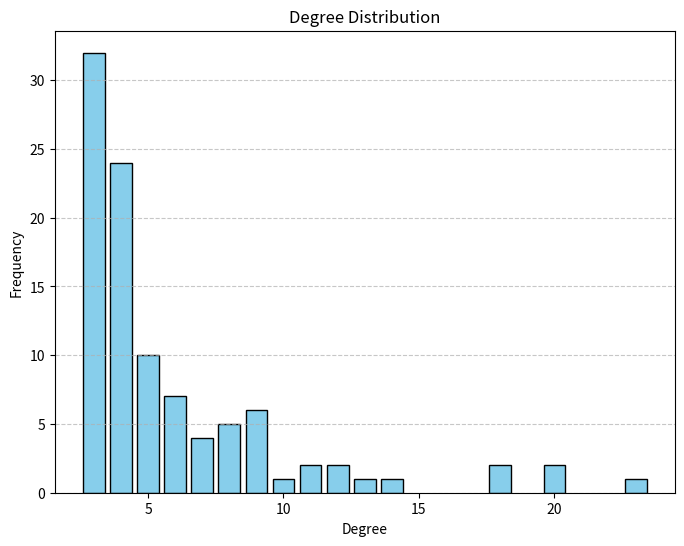
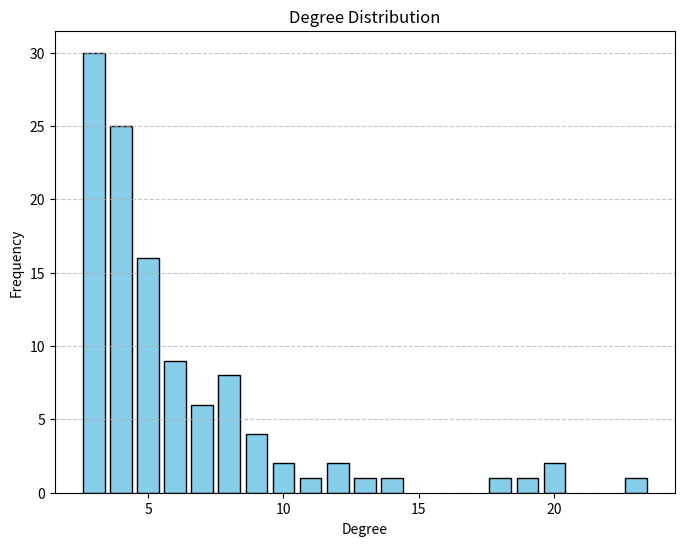
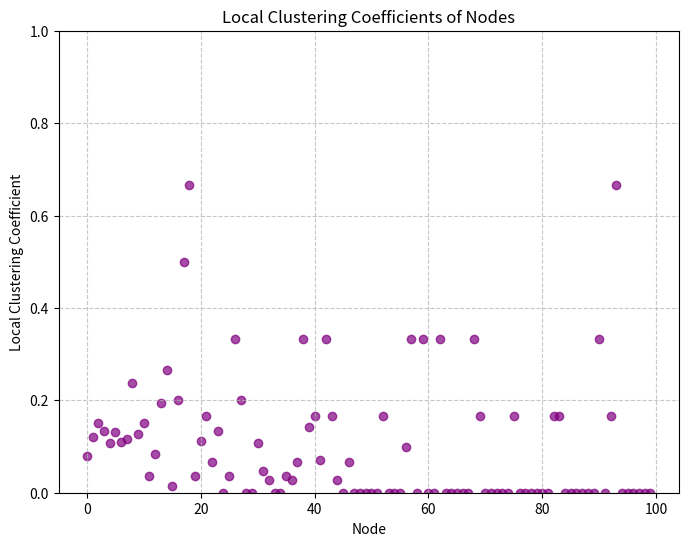
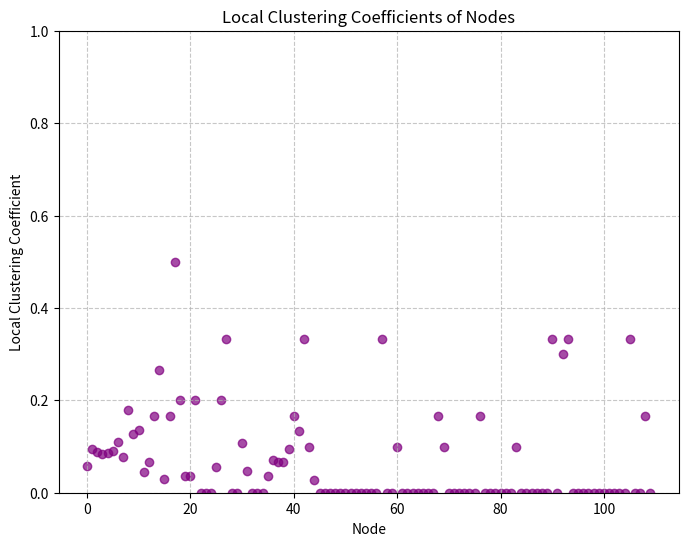
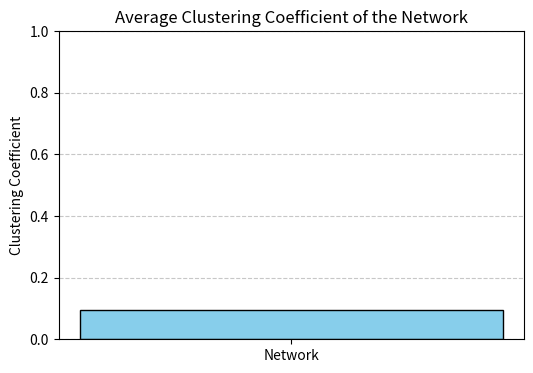
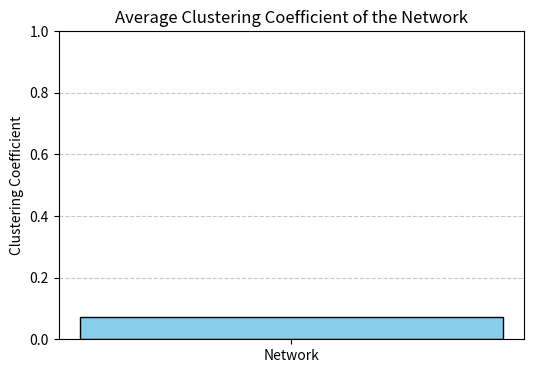
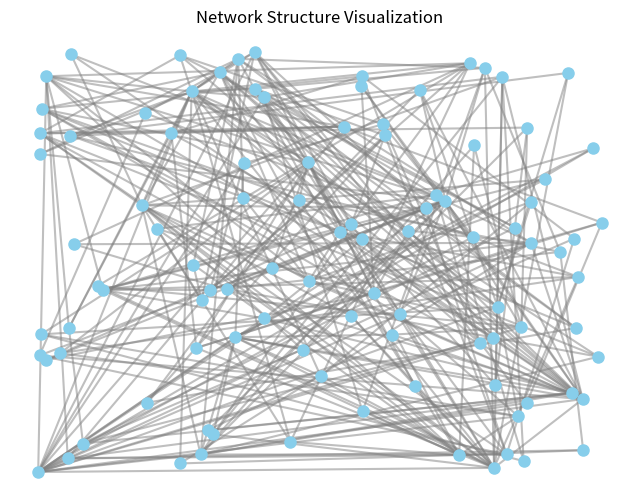
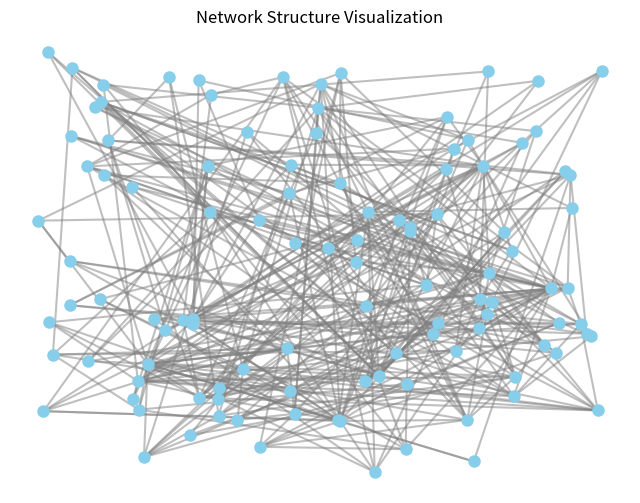
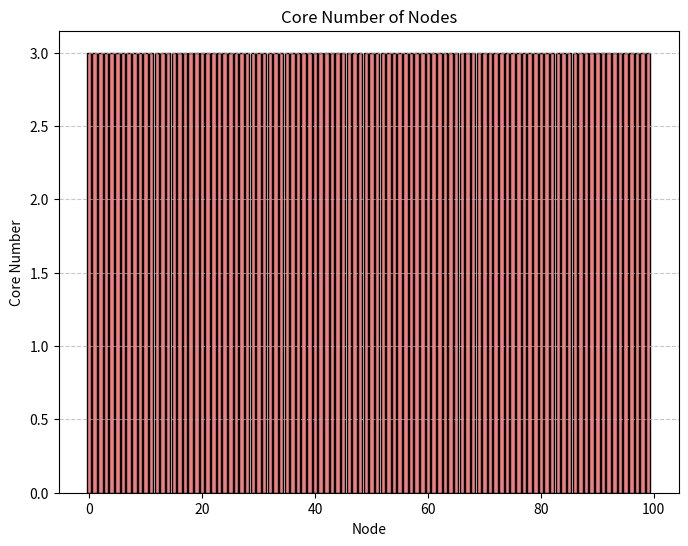
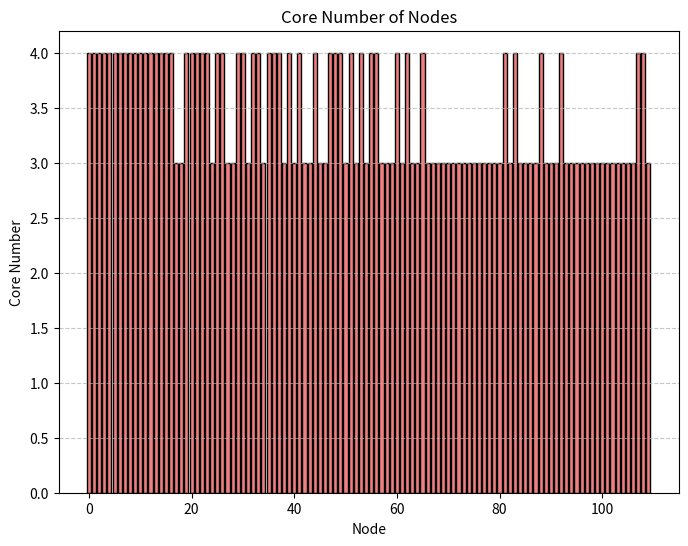
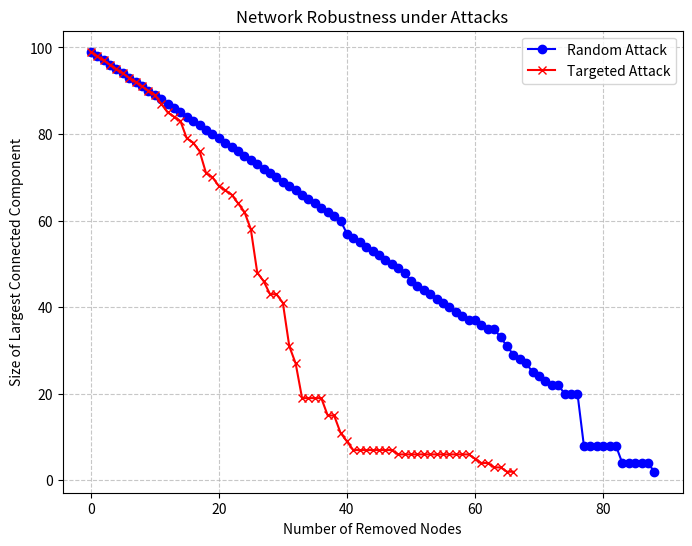
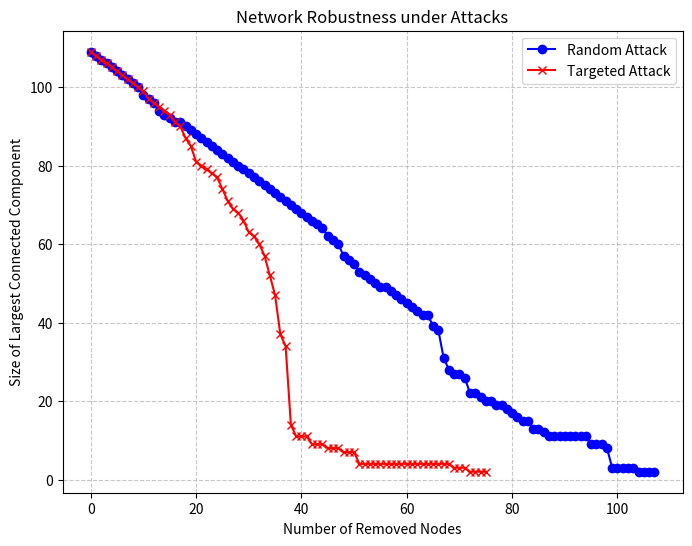
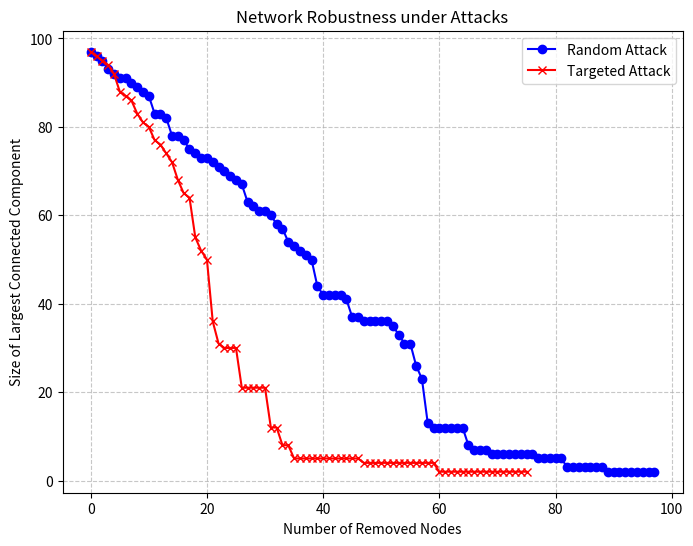

The script that saved these images, in order:
import random
import matplotlib.pyplot as plt
from collections import deque
import matplotlib.pyplot as plt
import networkx as nx
import numpy as np

def create_scale_free_network(n, m):
    edges = []  # 网络中的边列表
    nodes = list(range(m))  # 初始节点集

    # 初始完全图
    for i in range(m):
        for j in range(i + 1, m):
            edges.append((i, j))

    # 逐步添加节点
    for new_node in range(m, n):
        target_nodes = set()
        while len(target_nodes) < m:
            # 根据度数优先选择已有节点
            potential_target = random.choices(nodes, weights=[degree_count(n, edges, node) for node in nodes])[0]
            target_nodes.add(potential_target)

        # 将新节点连接到目标节点
        for target in target_nodes:
            edges.append((new_node, target))
        nodes.append(new_node)

    return edges


def degree_count(n, edges, node):
    count = 0
    for edge in edges:
        if node in edge:
            count += 1
    return count


# 创建一个100个节点的无标度网络
n = 100
m = 3
edges = create_scale_free_network(n, m)


def evolve_network(original_edges, new_nodes, m, rewire_probability=0.1):
    """演化网络，保留原网络并添加新节点."""
    edges = original_edges.copy()  # 保留原网络
    current_nodes = list(set([node for edge in edges for node in edge]))

    # 添加新节点
    for new_node in range(max(current_nodes) + 1, max(current_nodes) + new_nodes + 1):
        target_nodes = set()
        while len(target_nodes) < m:
            potential_target = random.choices(current_nodes, weights=[degree_count(len(edges), edges, node) for node in current_nodes])[0]
            target_nodes.add(potential_target)
        for target in target_nodes:
            edges.append((new_node, target))
        current_nodes.append(new_node)

    # 边重连
    for i, (u, v) in enumerate(edges):
        if random.random() < rewire_probability:
            new_target = random.choice(current_nodes)
            edges[i] = (u, new_target)

    return edges

# 演化网络
new_edges = evolve_network(edges, new_nodes=10, m=m, rewire_probability=0.1)



def degree_distribution(n, edges):
    degree_dict = {i: 0 for i in range(n)}
    for edge in edges:
        degree_dict[edge[0]] += 1
        degree_dict[edge[1]] += 1

    degree_freq = {}
    for degree in degree_dict.values():
        if degree not in degree_freq:
            degree_freq[degree] = 0
        degree_freq[degree] += 1

    return degree_freq


# 计算度分布
degree_dist = degree_distribution(n, edges)
degree_dist1 = degree_distribution(n + 10, new_edges)
print("Degree Distribution:", degree_dist)
print("New Degree Distribution:", degree_dist1)


def plot_degree_distribution(degree_dist):
    degrees = list(degree_dist.keys())
    frequencies = list(degree_dist.values())

    plt.figure(figsize=(8, 6))
    plt.bar(degrees, frequencies, color='skyblue', edgecolor='black')
    plt.title("Degree Distribution")
    plt.xlabel("Degree")
    plt.ylabel("Frequency")
    plt.grid(axis='y', linestyle='--', alpha=0.7)
    plt.show()

# 绘制度分布图
plot_degree_distribution(degree_dist)
plot_degree_distribution(degree_dist1)




def bfs_shortest_path(n, edges, start):
    distances = {i: float('inf') for i in range(n)}
    distances[start] = 0
    queue = deque([start])

    while queue:
        node = queue.popleft()
        for edge in edges:
            if node in edge:
                neighbor = edge[0] if edge[1] == node else edge[1]
                if distances[neighbor] == float('inf'):
                    distances[neighbor] = distances[node] + 1
                    queue.append(neighbor)
    return distances


def average_shortest_path_length(n, edges):
    total_path_length = 0
    num_pairs = 0

    for node in range(n):
        distances = bfs_shortest_path(n, edges, node)
        for target, distance in distances.items():
            if distance != float('inf') and target != node:
                total_path_length += distance
                """print("Points pair with ", node, target, distance)"""
                num_pairs += 1
    print("Total distance", total_path_length)
    return total_path_length / num_pairs if num_pairs > 0 else float('inf')


# 计算平均最短路径长度
avg_shortest_path_length = average_shortest_path_length(n, edges)
print("Average Shortest Path Length:", avg_shortest_path_length)
new_avg_shortest_path_length = average_shortest_path_length(n + 10, new_edges)
print("New Average Shortest Path Length:", new_avg_shortest_path_length)

def clustering_coefficient(n, edges):
    """计算网络的平均聚类系数."""
    clustering_coeffs = []

    for node in range(n):
        # 找出当前节点的邻居
        neighbors = set()
        for edge in edges:
            if edge[0] == node:
                neighbors.add(edge[1])
            elif edge[1] == node:
                neighbors.add(edge[0])

        # 计算邻居之间的边数
        if len(neighbors) < 2:
            clustering_coeffs.append(0)
            continue

        links_between_neighbors = 0
        for neighbor1 in neighbors:
            for neighbor2 in neighbors:
                if neighbor1 != neighbor2 and (neighbor1, neighbor2) in edges or (neighbor2, neighbor1) in edges:
                    links_between_neighbors += 1

        # 计算聚类系数
        clustering_coeffs.append(links_between_neighbors / (len(neighbors) * (len(neighbors) - 1)))

    return sum(clustering_coeffs) / n


# 计算平均聚类系数
avg_clustering_coefficient = clustering_coefficient(n, edges)
print("Average Clustering Coefficient:", avg_clustering_coefficient)
new_avg_clustering_coefficient = clustering_coefficient(n + 10, new_edges)
print("Average Clustering Coefficient:", new_avg_clustering_coefficient)
def calculate_local_clustering_coefficients(n, edges):
    """计算每个节点的局部聚类系数。"""
    local_clustering_coeffs = []

    for node in range(n):
        # 找出当前节点的邻居
        neighbors = set()
        for edge in edges:
            if edge[0] == node:
                neighbors.add(edge[1])
            elif edge[1] == node:
                neighbors.add(edge[0])

        # 计算邻居之间的边数
        if len(neighbors) < 2:
            local_clustering_coeffs.append(0)
            continue

        links_between_neighbors = 0
        neighbors_list = list(neighbors)
        for i in range(len(neighbors_list)):
            for j in range(i + 1, len(neighbors_list)):
                if (neighbors_list[i], neighbors_list[j]) in edges or (neighbors_list[j], neighbors_list[i]) in edges:
                    links_between_neighbors += 1

        # 计算局部聚类系数
        local_clustering_coeffs.append(links_between_neighbors / (len(neighbors) * (len(neighbors) - 1) / 2))

    return local_clustering_coeffs

def plot_local_clustering_coefficients(local_clustering_coefficients):
    """绘制节点的局部聚类系数的散点图。"""
    nodes = list(range(len(local_clustering_coefficients)))
    clustering_values = local_clustering_coefficients

    plt.figure(figsize=(8, 6))
    plt.scatter(nodes, clustering_values, color='purple', alpha=0.7)
    plt.title("Local Clustering Coefficients of Nodes")
    plt.xlabel("Node")
    plt.ylabel("Local Clustering Coefficient")
    plt.ylim(0, 1)  # 聚类系数范围通常在0到1之间
    plt.grid(True, linestyle='--', alpha=0.7)
    plt.show()

def plot_average_clustering_coefficient(avg_clustering_coefficient):
    """绘制平均聚类系数的条形图。"""
    plt.figure(figsize=(6, 4))
    plt.bar(['Network'], [avg_clustering_coefficient], color='skyblue', edgecolor='black')
    plt.title("Average Clustering Coefficient of the Network")
    plt.ylabel("Clustering Coefficient")
    plt.ylim(0, 1)
    plt.grid(axis='y', linestyle='--', alpha=0.7)
    plt.show()

# 计算局部聚类系数
local_clustering_coefficients = calculate_local_clustering_coefficients(n, edges)
new_local_clustering_coefficients = calculate_local_clustering_coefficients(n + 10, new_edges)

# 计算平均聚类系数
average_clustering_coefficient = sum(local_clustering_coefficients) / n
new_average_clustering_coefficient = sum(new_local_clustering_coefficients) / n

# 可视化局部聚类系数
plot_local_clustering_coefficients(local_clustering_coefficients)
plot_local_clustering_coefficients(new_local_clustering_coefficients)

# 可视化平均聚类系数
plot_average_clustering_coefficient(average_clustering_coefficient)
plot_average_clustering_coefficient(new_average_clustering_coefficient)


def plot_network(n, edges):
    """绘制网络的结构图."""
    plt.figure(figsize=(8, 6))

    # 生成节点的随机布局
    pos = {i: (random.random(), random.random()) for i in range(n)}

    # 绘制边
    for edge in edges:
        x_values = [pos[edge[0]][0], pos[edge[1]][0]]
        y_values = [pos[edge[0]][1], pos[edge[1]][1]]
        plt.plot(x_values, y_values, 'gray', alpha=0.5)

    # 绘制节点
    for node, (x, y) in pos.items():
        plt.plot(x, y, 'o', markersize=8, color='skyblue')

    plt.title("Network Structure Visualization")
    plt.axis('off')
    plt.show()

# 绘制网络结构图
plot_network(n, edges)
plot_network(n + 10, new_edges)

def calculate_core_number(n, edges):
    """计算每个节点的核心度（k-core number）."""
    # 初始化每个节点的度数
    degree = {i: 0 for i in range(n)}
    for u, v in edges:
        degree[u] += 1
        degree[v] += 1

    # 初始化核心度
    core_number = {i: 0 for i in range(n)}

    # 使用队列进行核心度计算
    nodes = sorted(degree.keys(), key=lambda x: degree[x])  # 按度数排序的节点列表

    while nodes:
        node = nodes.pop(0)  # 移除度数最小的节点
        current_degree = degree[node]

        # 更新核心度
        core_number[node] = current_degree

        # 移除当前节点并更新其邻居的度数
        for u, v in edges:
            if u == node or v == node:
                neighbor = v if u == node else u
                if degree[neighbor] > current_degree:  # 仅减少度数大于当前节点的邻居
                    degree[neighbor] -= 1

        # 重新排序节点列表
        nodes = sorted(nodes, key=lambda x: degree[x])

    return core_number

# 计算核心度
core_number = calculate_core_number(n, edges)
print("Core Number of each node:", core_number)
new_core_number = calculate_core_number(n + 10, new_edges)
print("Core Number of each node:", new_core_number)

def plot_core_number(core_number):
    """绘制节点核心度的柱状图."""
    nodes = list(core_number.keys())
    cores = list(core_number.values())

    plt.figure(figsize=(8, 6))
    plt.bar(nodes, cores, color='lightcoral', edgecolor='black')
    plt.title("Core Number of Nodes")
    plt.xlabel("Node")
    plt.ylabel("Core Number")
    plt.grid(axis='y', linestyle='--', alpha=0.7)
    plt.show()

# 绘制节点核心度图
plot_core_number(core_number)
plot_core_number(new_core_number)


def simulate_random_attack(n, edges):
    """模拟网络的随机攻击."""
    nodes = list(range(n))
    random.shuffle(nodes)  # 随机打乱节点顺序
    sizes = []

    for node in nodes:
        edges = [(u, v) for u, v in edges if u != node and v != node]  # 移除节点和相关的边
        if not edges:
            break
        largest_cc_size = get_largest_connected_component_size(n, edges)
        sizes.append(largest_cc_size)

    return sizes


def get_largest_connected_component_size(n, edges):
    """计算最大连通子图的大小."""
    visited = [False] * n

    def dfs(node):
        stack = [node]
        size = 0
        while stack:
            current = stack.pop()
            if not visited[current]:
                visited[current] = True
                size += 1
                for edge in edges:
                    if edge[0] == current and not visited[edge[1]]:
                        stack.append(edge[1])
                    elif edge[1] == current and not visited[edge[0]]:
                        stack.append(edge[0])
        return size

    largest_size = 0
    for node in range(n):
        if not visited[node]:
            component_size = dfs(node)
            if component_size > largest_size:
                largest_size = component_size
    return largest_size


# 执行随机攻击模拟
random_attack_sizes = simulate_random_attack(n, edges)
print("Random Attack Sizes:", random_attack_sizes)
new_random_attack_sizes = simulate_random_attack(n + 10, new_edges)
print("New Random Attack Sizes:", new_random_attack_sizes)


def simulate_targeted_attack(n, edges):
    """模拟网络的故意攻击."""
    nodes = list(range(n))
    degrees = {node: degree_count(n, edges, node) for node in nodes}
    nodes_sorted_by_degree = sorted(nodes, key=lambda x: degrees[x], reverse=True)  # 按度数从大到小排序
    sizes = []

    for node in nodes_sorted_by_degree:
        edges = [(u, v) for u, v in edges if u != node and v != node]  # 移除节点和相关的边
        if not edges:
            break
        largest_cc_size = get_largest_connected_component_size(n, edges)
        sizes.append(largest_cc_size)

    return sizes


# 执行故意攻击模拟
targeted_attack_sizes = simulate_targeted_attack(n, edges)
print("Targeted Attack Sizes:", targeted_attack_sizes)
new_targeted_attack_sizes = simulate_targeted_attack(n + 10, new_edges)
print("Targeted Attack Sizes:", new_targeted_attack_sizes)

def plot_attack_simulation(random_attack_sizes, targeted_attack_sizes):
    """绘制攻击模拟的结果图."""
    plt.figure(figsize=(8, 6))

    # 绘制随机攻击结果
    plt.plot(range(len(random_attack_sizes)), random_attack_sizes, label='Random Attack', color='blue', linestyle='-', marker='o')

    # 绘制故意攻击结果
    plt.plot(range(len(targeted_attack_sizes)), targeted_attack_sizes, label='Targeted Attack', color='red', linestyle='-', marker='x')

    plt.title("Network Robustness under Attacks")
    plt.xlabel("Number of Removed Nodes")
    plt.ylabel("Size of Largest Connected Component")
    plt.legend()
    plt.grid(True, linestyle='--', alpha=0.7)
    plt.show()

# 绘制攻击鲁棒性分析图
plot_attack_simulation(random_attack_sizes, targeted_attack_sizes)
plot_attack_simulation(new_random_attack_sizes, new_targeted_attack_sizes)




def small_world_test(edges, num_randomizations=100):
    """判断网络是否是小世界网络."""
    G = nx.Graph()
    G.add_edges_from(edges)

    # 检查网络是否连通
    if not nx.is_connected(G):
        return False, None, None, None, None  # 返回 False 表示不是小世界

    # 计算目标网络的聚类系数和平均路径长度
    target_clustering = nx.average_clustering(G)
    target_avg_path_length = nx.average_shortest_path_length(G)

    # 创建随机网络并进行对比
    random_clustering = []
    random_avg_path_length = []

    for _ in range(num_randomizations):
        random_graph = nx.gnm_random_graph(len(G.nodes()), len(G.edges()))

        # 检查随机网络是否连通
        if nx.is_connected(random_graph):
            random_clustering.append(nx.average_clustering(random_graph))
            random_avg_path_length.append(nx.average_shortest_path_length(random_graph))

    # 计算随机网络的平均聚类系数和平均路径长度
    if random_clustering and random_avg_path_length:
        avg_random_clustering = np.mean(random_clustering)
        avg_random_path_length = np.mean(random_avg_path_length)

        # 判断小世界特性
        is_small_world = (target_clustering > avg_random_clustering) and (
                    target_avg_path_length < avg_random_path_length)
        return is_small_world, target_clustering, target_avg_path_length, avg_random_clustering, avg_random_path_length
    else:
        return False, None, None, None, None  # 如果没有有效的随机网络返回 False


# 测试小世界特性
is_small_world, target_clustering, target_avg_path_length, avg_random_clustering, avg_random_path_length = small_world_test(
    new_edges)

if is_small_world is not None:
    print(f"Is Small World: {is_small_world}")
    print(f"Target Clustering: {target_clustering}, Random Clustering: {avg_random_clustering}")
    print(f"Target Average Path Length: {target_avg_path_length}, Random Average Path Length: {avg_random_path_length}")
else:
    print("网络不连通，无法判断小世界特性。")

n = 100  # 节点数
m = 150  # 随机选择边数（50到300之间）

# 生成随机图
random_graph = nx.gnm_random_graph(n, m)

# 提取边并转换为边数组
edges = list(random_graph.edges)

random_attack_sizes = simulate_random_attack(n, edges)
print("Random Attack Sizes:", random_attack_sizes)
targeted_attack_sizes = simulate_targeted_attack(n, edges)
print("Targeted Attack Sizes:", targeted_attack_sizes)
plot_attack_simulation(random_attack_sizes, targeted_attack_sizes)
